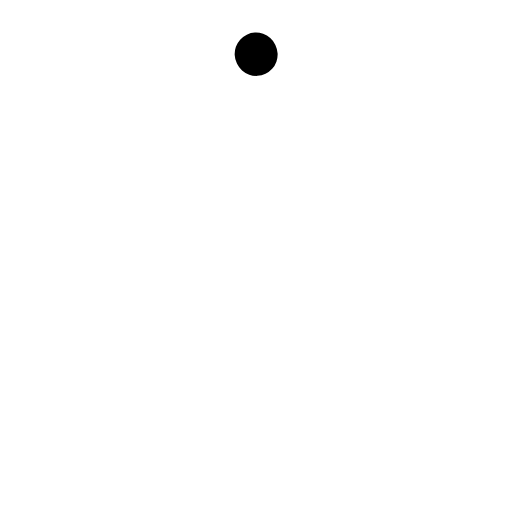
t = 0.00 s
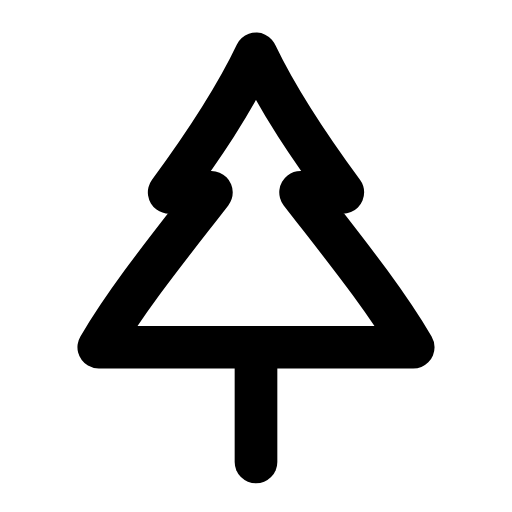
t = 0.26 s
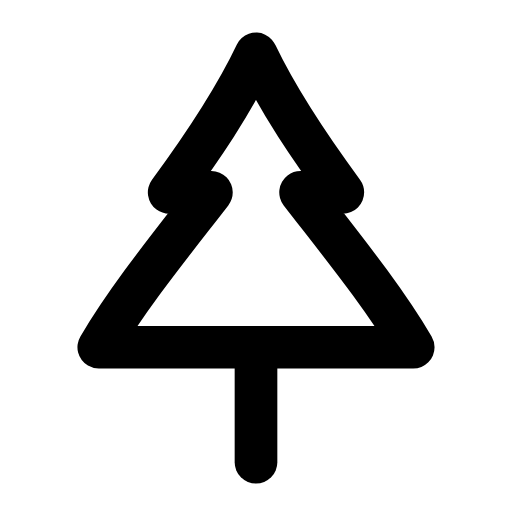
t = 0.50 s
t = 0.73 s: frame unchanged from t = 0.50 s, image omitted
t = 1.02 s: frame unchanged from t = 0.50 s, image omitted
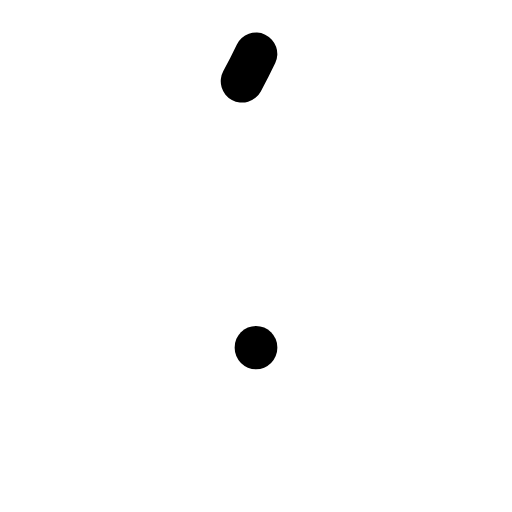
t = 1.26 s

The animated SVG that drew these frames (rendered in a browser with its animation timeline set to each time). Animation: 2 SMIL elements (animate=2); one cycle of 1.50 s, repeats indefinitely.

<svg xmlns="http://www.w3.org/2000/svg" width="24" height="24" viewBox="0 0 24 24" fill="none"><g transform="translate(-1.2 -1.213) scale(1.1)"><path stroke="currentColor" stroke-width="1.818" stroke-linecap="round" stroke-linejoin="round" fill="none" d="M12 3.4C11 5.5 9.7 7.4 8.3 9.3L10.1 9.3C8.4 11.5 6.6 13.7 5.3 15.9L18.7 15.9C17.4 13.7 15.6 11.5 13.9 9.3L15.7 9.3C14.3 7.4 13 5.5 12 3.4Z" pathLength="1" stroke-dasharray="1"><animate attributeName="stroke-dashoffset" values="1;1;0;0;0;0;1;1;1" keyTimes="0;0;0.189;0.45;0.6;0.774;0.9;0.9;1" dur="1.5s" repeatCount="indefinite" calcMode="spline" keySplines="0.16 1 0.3 1;0.16 1 0.3 1;0.16 1 0.3 1;0.16 1 0.3 1;0.16 1 0.3 1;0.16 1 0.3 1;0.16 1 0.3 1;0.16 1 0.3 1"/></path><line stroke="currentColor" stroke-width="1.818" stroke-linecap="round" stroke-linejoin="round" fill="none" x1="12" y1="15.9" x2="12" y2="20.8" pathLength="1" stroke-dasharray="1"><animate attributeName="stroke-dashoffset" values="1;1;0;0;0;0;1;1;1" keyTimes="0;0.0315;0.2205;0.45;0.6;0.753;0.879;0.9;1" dur="1.5s" repeatCount="indefinite" calcMode="spline" keySplines="0.16 1 0.3 1;0.16 1 0.3 1;0.16 1 0.3 1;0.16 1 0.3 1;0.16 1 0.3 1;0.16 1 0.3 1;0.16 1 0.3 1;0.16 1 0.3 1"/></line></g></svg>
